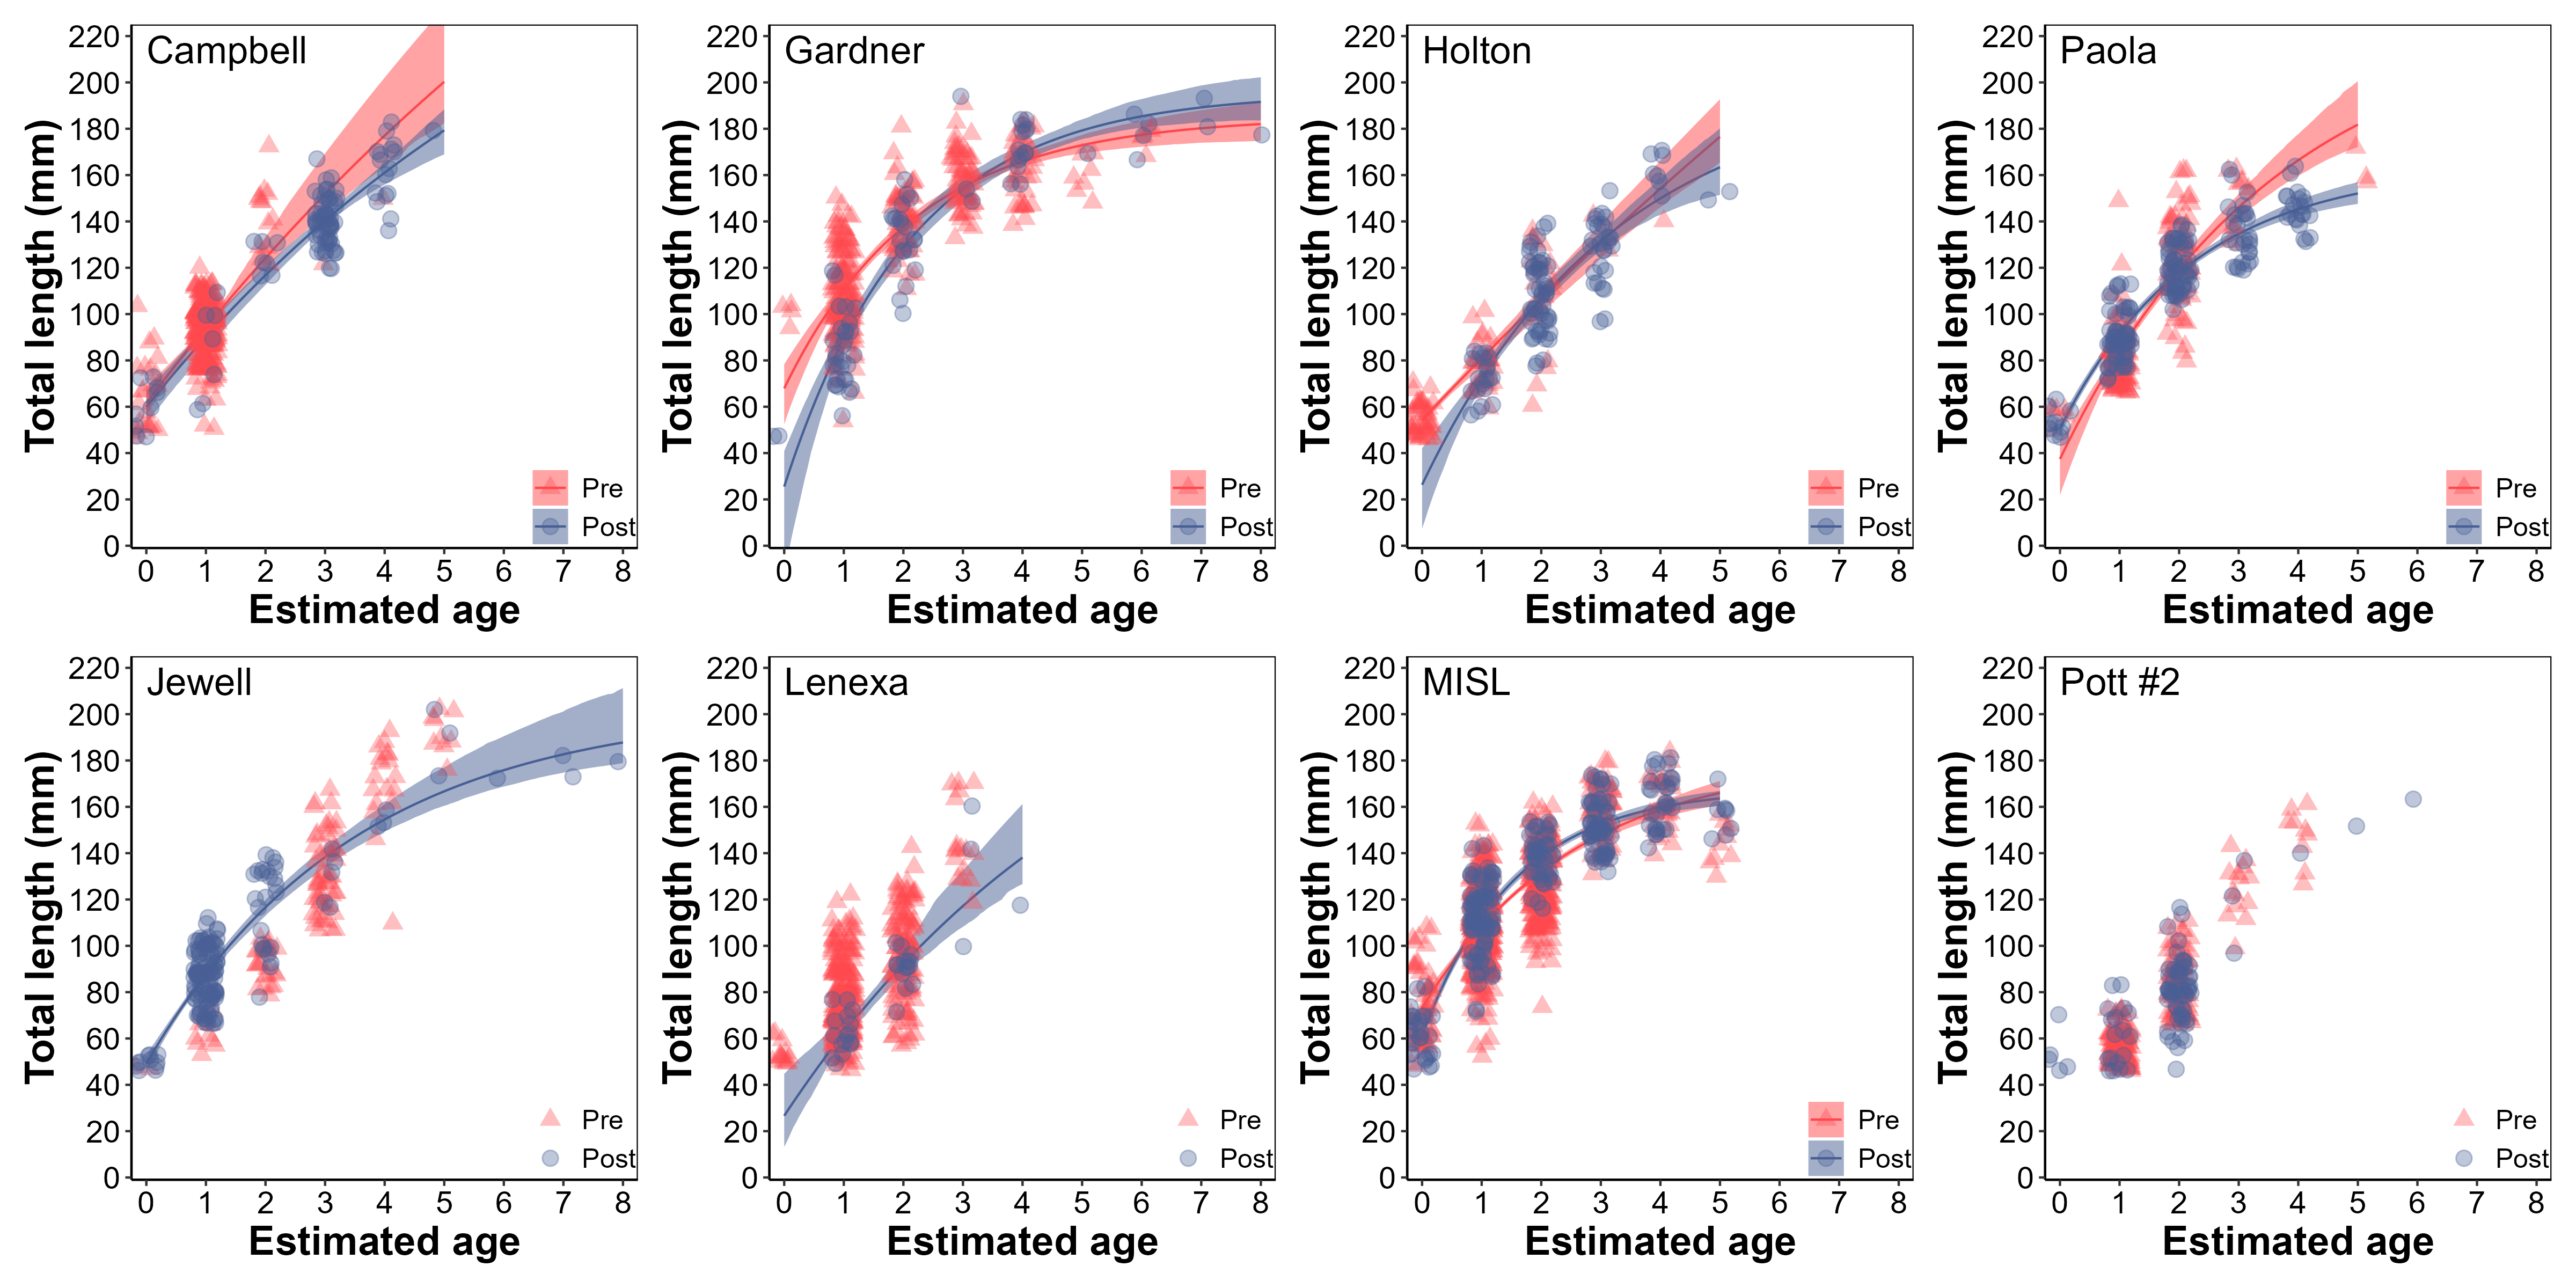

R code for this plot:
#--------------------------------------------------------------
#Ben Neely
#05/20/2024
#Bluegill growth
#--------------------------------------------------------------

## Clear R
cat("\014")  
rm(list=ls())

## Install and load packages
## Checks if package is installed, installs if not, activates for current session
if("FSA" %in% rownames(installed.packages()) == FALSE) {install.packages("FSA")}
library(FSA)

if("rio" %in% rownames(installed.packages()) == FALSE) {install.packages("rio")}
library(rio)

if("tidyverse" %in% rownames(installed.packages()) == FALSE) {install.packages("tidyverse")}
library(tidyverse)

if("patchwork" %in% rownames(installed.packages()) == FALSE) {install.packages("patchwork")}
library(patchwork)

if("nlstools" %in% rownames(installed.packages()) == FALSE) {install.packages("nlstools")}
library(nlstools)

if("car" %in% rownames(installed.packages()) == FALSE) {install.packages("car")}
library(car)

## Set ggplot theme
pubtheme=theme_classic()+
  theme(panel.grid=element_blank(), 
        panel.background=element_blank(),
        plot.background=element_blank(),
        panel.border=element_rect(fill="transparent"),
        axis.title=element_text(size=18,color="black",face="bold"),
        axis.text=element_text(size=14,color="black"),
        legend.position=c(1,0),
        legend.justification=c("right","bottom"),
        legend.title=element_blank(),
        legend.text=element_text(size=12),
        legend.background=element_rect(fill="transparent"),
        legend.margin=margin(c(0,1,1,1)))
options(scipen=999)

## Set working directory
setwd("C:/Users/Ben.Neely/OneDrive - State of Kansas, OITS/Desktop/BLG regulation eval/age/growth unused")

## Read in data with import
dat=import("allaged.csv")%>%
  mutate(period=factor(period,
                       levels=c("pre","post")))

blg=filter(dat,spp=="Bluegill")

##################################################################
##################################################################
##################################################################
## Set up vb prediction functions for each population during each time period
## Pre
ZPCB_pre_ages=seq(0,max(subset(blg,impd=="ZPCB")$age),by=0.05)
ZPCB_pre_vbpred=function(x) predict(x,data.frame(age=ZPCB_pre_ages))

GDCL_pre_ages=seq(0,max(subset(blg,impd=="GDCL")$age),by=0.05)
GDCL_pre_vbpred=function(x) predict(x,data.frame(age=GDCL_pre_ages))

HOCB_pre_ages=seq(0,max(subset(blg,impd=="HOCB")$age),by=0.05)
HOCB_pre_vbpred=function(x) predict(x,data.frame(age=HOCB_pre_ages))

POCL_pre_ages=seq(0,max(subset(blg,impd=="POCL")$age),by=0.05)
POCL_pre_vbpred=function(x) predict(x,data.frame(age=POCL_pre_ages))
#
JWSL_pre_ages=seq(0,max(subset(blg,impd=="JWSL")$age),by=0.05)
JWSL_pre_vbpred=function(x) predict(x,data.frame(age=JWSL_pre_ages))

LXLX_pre_ages=seq(0,max(subset(blg,impd=="LXLX")$age),by=0.05)
LXLX_pre_vbpred=function(x) predict(x,data.frame(age=LXLX_pre_ages))

MISL_pre_ages=seq(0,max(subset(blg,impd=="MISL")$age),by=0.05)
MISL_pre_vbpred=function(x) predict(x,data.frame(age=MISL_pre_ages))

PTSB_pre_ages=seq(0,max(subset(blg,impd=="PTSB")$age),by=0.05)
PTSB_pre_vbpred=function(x) predict(x,data.frame(age=PTSB_pre_ages))

## Post
ZPCB_post_ages=seq(0,max(subset(blg,impd=="ZPCB")$age),by=0.05)
ZPCB_post_vbpred=function(x) predict(x,data.frame(age=ZPCB_post_ages))

GDCL_post_ages=seq(0,max(subset(blg,impd=="GDCL")$age),by=0.05)
GDCL_post_vbpred=function(x) predict(x,data.frame(age=GDCL_post_ages))

HOCB_post_ages=seq(0,max(subset(blg,impd=="HOCB")$age),by=0.05)
HOCB_post_vbpred=function(x) predict(x,data.frame(age=HOCB_post_ages))

POCL_post_ages=seq(0,max(subset(blg,impd=="POCL")$age),by=0.05)
POCL_post_vbpred=function(x) predict(x,data.frame(age=POCL_post_ages))
#
JWSL_post_ages=seq(0,max(subset(blg,impd=="JWSL")$age),by=0.05)
JWSL_post_vbpred=function(x) predict(x,data.frame(age=JWSL_post_ages))

LXLX_post_ages=seq(0,max(subset(blg,impd=="LXLX")$age),by=0.05)
LXLX_post_vbpred=function(x) predict(x,data.frame(age=LXLX_post_ages))

MISL_post_ages=seq(0,max(subset(blg,impd=="MISL")$age),by=0.05)
MISL_post_vbpred=function(x) predict(x,data.frame(age=MISL_post_ages))

PTSB_post_ages=seq(0,max(subset(blg,impd=="PTSB")$age),by=0.05)
PTSB_post_vbpred=function(x) predict(x,data.frame(age=PTSB_post_ages))

## Define growth model function and set starting values
vb=vbFuns()
vb_sv=list(Linf=200,k=0.2,t0=-1.5)

##################################################################
## Fit models and calculate confidence intervals
##################################################################
## ZPCB
################
## pre
ZPCB_pre_vb_fit=nls(cmgrp~vb(age,Linf,k,t0),data=subset(blg,impd=="ZPCB" & period=="pre"),start=vb_sv)
ZPCB_pre_vb_boot=nlsBoot(ZPCB_pre_vb_fit,niter=400)
(ZPCB_pre_vb_parms=cbind(ests=coef(ZPCB_pre_vb_fit),confint(ZPCB_pre_vb_boot)))

## Use model to predict length at age for plotting
ZPCB_pre_predboot=Boot(ZPCB_pre_vb_fit,f=ZPCB_pre_vbpred)
ZPCB_pre_preds=data.frame("ZPCB",
                          "pre",
                          ZPCB_pre_ages,
                          ZPCB_pre_vbpred(ZPCB_pre_vb_fit),
                          confint(ZPCB_pre_predboot))
names(ZPCB_pre_preds)=c("impd","period","age","tl","lci95","uci95")

## Number of fish
nrow(subset(blg,impd=="ZPCB" & period=="pre"))

################
## post
ZPCB_post_vb_fit=nls(cmgrp~vb(age,Linf,k,t0),data=subset(blg,impd=="ZPCB" & period=="post"),start=vb_sv)
ZPCB_post_vb_boot=nlsBoot(ZPCB_post_vb_fit,niter=400)
(ZPCB_post_vb_parms=cbind(ests=coef(ZPCB_post_vb_fit),confint(ZPCB_post_vb_boot)))

## Use model to predict length at age for plotting
ZPCB_post_predboot=Boot(ZPCB_post_vb_fit,f=ZPCB_post_vbpred)
ZPCB_post_preds=data.frame("ZPCB",
                           "post",
                           ZPCB_post_ages,
                           ZPCB_post_vbpred(ZPCB_post_vb_fit),
                           confint(ZPCB_post_predboot))
names(ZPCB_post_preds)=c("impd","period","age","tl","lci95","uci95")

## Number of fish
nrow(subset(blg,impd=="ZPCB" & period=="post"))

################
## plot
ZPCB_preds=bind_rows(ZPCB_pre_preds,ZPCB_post_preds)%>%
  mutate(period=factor(period,levels=c("pre","post")))
ZPCB_points=subset(blg,impd=="ZPCB")%>%
  mutate(period=factor(period,levels=c("pre","post")))

ZPCB_plot=ggplot()+
  geom_line(ZPCB_preds,mapping=aes(x=age,y=tl,color=period))+
  geom_ribbon(ZPCB_preds,mapping=aes(x=age,ymin=lci95,ymax=uci95,fill=period),alpha=0.5)+
  geom_jitter(ZPCB_points,mapping=aes(x=age,y=cmgrp,color=period,shape=period),size=3,width=0.2,alpha=0.35)+
  scale_color_manual(values=c("#ff474c","#475f94"),
                     labels=c("Pre","Post"))+
  scale_fill_manual(values=c("#ff474c","#475f94"),
                    labels=c("Pre","Post"))+
  scale_shape_manual(values=c(17,19),
                   labels=c("Pre","Post"))+
  scale_x_continuous(breaks=seq(0,8,1),
                   name="Estimated age")+
  scale_y_continuous(breaks=seq(0,220,20),
                     name="Total length (mm)")+
  annotate("text",label="Campbell",x=0,y=220,hjust=0,vjust=1,size=6)+
  coord_cartesian(xlim=c(-0.25,8.25),
                  ylim=c(-1,225),
                  expand=F)+
  pubtheme

##################################################################
## GDCL
################
## pre
GDCL_pre_vb_fit=nls(cmgrp~vb(age,Linf,k,t0),data=subset(blg,impd=="GDCL" & period=="pre"),start=vb_sv)
GDCL_pre_vb_boot=nlsBoot(GDCL_pre_vb_fit,niter=400)
(GDCL_pre_vb_parms=cbind(ests=coef(GDCL_pre_vb_fit),confint(GDCL_pre_vb_boot)))

## Use model to predict length at age for plotting
GDCL_pre_predboot=Boot(GDCL_pre_vb_fit,f=GDCL_pre_vbpred)
GDCL_pre_preds=data.frame("GDCL",
                          "pre",
                          GDCL_pre_ages,
                          GDCL_pre_vbpred(GDCL_pre_vb_fit),
                          confint(GDCL_pre_predboot))
names(GDCL_pre_preds)=c("impd","period","age","tl","lci95","uci95")

## Number of fish
nrow(subset(blg,impd=="GDCL" & period=="pre"))

################
## post
GDCL_post_vb_fit=nls(cmgrp~vb(age,Linf,k,t0),data=subset(blg,impd=="GDCL" & period=="post"),start=vb_sv)
GDCL_post_vb_boot=nlsBoot(GDCL_post_vb_fit,niter=400)
(GDCL_post_vb_parms=cbind(ests=coef(GDCL_post_vb_fit),confint(GDCL_post_vb_boot)))

## Use model to predict length at age for plotting
GDCL_post_predboot=Boot(GDCL_post_vb_fit,f=GDCL_post_vbpred)
GDCL_post_preds=data.frame("GDCL",
                           "post",
                           GDCL_post_ages,
                           GDCL_post_vbpred(GDCL_post_vb_fit),
                           confint(GDCL_post_predboot))
names(GDCL_post_preds)=c("impd","period","age","tl","lci95","uci95")

## Number of fish
nrow(subset(blg,impd=="GDCL" & period=="post"))

################
## plot
GDCL_preds=bind_rows(GDCL_pre_preds,GDCL_post_preds)%>%
  mutate(period=factor(period,levels=c("pre","post")))
GDCL_points=subset(blg,impd=="GDCL")%>%
  mutate(period=factor(period,levels=c("pre","post")))

GDCL_plot=ggplot()+
  geom_line(GDCL_preds,mapping=aes(x=age,y=tl,color=period))+
  geom_ribbon(GDCL_preds,mapping=aes(x=age,ymin=lci95,ymax=uci95,fill=period),alpha=0.5)+
  geom_jitter(GDCL_points,mapping=aes(x=age,y=cmgrp,color=period,shape=period),size=3,width=0.2,alpha=0.35)+
  scale_color_manual(values=c("#ff474c","#475f94"),
                     labels=c("Pre","Post"))+
  scale_fill_manual(values=c("#ff474c","#475f94"),
                    labels=c("Pre","Post"))+
  scale_shape_manual(values=c(17,19),
                     labels=c("Pre","Post"))+
  scale_x_continuous(breaks=seq(0,8,1),
                     name="Estimated age")+
  scale_y_continuous(breaks=seq(0,220,20),
                     name="Total length (mm)")+
  annotate("text",label="Gardner",x=0,y=220,hjust=0,vjust=1,size=6)+
  coord_cartesian(xlim=c(-0.25,8.25),
                  ylim=c(-1,225),
                  expand=F)+
  pubtheme

##################################################################
## HOCB
################
## pre
HOCB_pre_vb_fit=nls(cmgrp~vb(age,Linf,k,t0),data=subset(blg,impd=="HOCB" & period=="pre"),start=vb_sv)
HOCB_pre_vb_boot=nlsBoot(HOCB_pre_vb_fit,niter=400)
(HOCB_pre_vb_parms=cbind(ests=coef(HOCB_pre_vb_fit),confint(HOCB_pre_vb_boot)))

## Use model to predict length at age for plotting
HOCB_pre_predboot=Boot(HOCB_pre_vb_fit,f=HOCB_pre_vbpred)
HOCB_pre_preds=data.frame("HOCB",
                          "pre",
                          HOCB_pre_ages,
                          HOCB_pre_vbpred(HOCB_pre_vb_fit),
                          confint(HOCB_pre_predboot))
names(HOCB_pre_preds)=c("impd","period","age","tl","lci95","uci95")

## Number of fish
nrow(subset(blg,impd=="HOCB" & period=="pre"))

################
## post
HOCB_post_vb_fit=nls(cmgrp~vb(age,Linf,k,t0),data=subset(blg,impd=="HOCB" & period=="post"),start=vb_sv)
HOCB_post_vb_boot=nlsBoot(HOCB_post_vb_fit,niter=400)
(HOCB_post_vb_parms=cbind(ests=coef(HOCB_post_vb_fit),confint(HOCB_post_vb_boot)))

## Use model to predict length at age for plotting
HOCB_post_predboot=Boot(HOCB_post_vb_fit,f=HOCB_post_vbpred)
HOCB_post_preds=data.frame("HOCB",
                           "post",
                           HOCB_post_ages,
                           HOCB_post_vbpred(HOCB_post_vb_fit),
                           confint(HOCB_post_predboot))
names(HOCB_post_preds)=c("impd","period","age","tl","lci95","uci95")

## Number of fish
nrow(subset(blg,impd=="HOCB" & period=="post"))

################
## plot
HOCB_preds=bind_rows(HOCB_pre_preds,HOCB_post_preds)%>%
  mutate(period=factor(period,levels=c("pre","post")))
HOCB_points=subset(blg,impd=="HOCB")%>%
  mutate(period=factor(period,levels=c("pre","post")))

HOCB_plot=ggplot()+
  geom_line(HOCB_preds,mapping=aes(x=age,y=tl,color=period))+
  geom_ribbon(HOCB_preds,mapping=aes(x=age,ymin=lci95,ymax=uci95,fill=period),alpha=0.5)+
  geom_jitter(HOCB_points,mapping=aes(x=age,y=cmgrp,color=period,shape=period),size=3,width=0.2,alpha=0.35)+
  scale_color_manual(values=c("#ff474c","#475f94"),
                     labels=c("Pre","Post"))+
  scale_fill_manual(values=c("#ff474c","#475f94"),
                    labels=c("Pre","Post"))+
  scale_shape_manual(values=c(17,19),
                     labels=c("Pre","Post"))+
  scale_x_continuous(breaks=seq(0,8,1),
                     name="Estimated age")+
  scale_y_continuous(breaks=seq(0,220,20),
                     name="Total length (mm)")+
  annotate("text",label="Holton",x=0,y=220,hjust=0,vjust=1,size=6)+
  coord_cartesian(xlim=c(-0.25,8.25),
                  ylim=c(-1,225),
                  expand=F)+
  pubtheme

##################################################################
## POCL
################
## pre
POCL_pre_vb_fit=nls(cmgrp~vb(age,Linf,k,t0),data=subset(blg,impd=="POCL" & period=="pre"),start=vb_sv)
POCL_pre_vb_boot=nlsBoot(POCL_pre_vb_fit,niter=400)
(POCL_pre_vb_parms=cbind(ests=coef(POCL_pre_vb_fit),confint(POCL_pre_vb_boot)))

## Use model to predict length at age for plotting
POCL_pre_predboot=Boot(POCL_pre_vb_fit,f=POCL_pre_vbpred)
POCL_pre_preds=data.frame("POCL",
                          "pre",
                          POCL_pre_ages,
                          POCL_pre_vbpred(POCL_pre_vb_fit),
                          confint(POCL_pre_predboot))
names(POCL_pre_preds)=c("impd","period","age","tl","lci95","uci95")

## Number of fish
nrow(subset(blg,impd=="POCL" & period=="pre"))

################
## post
POCL_post_vb_fit=nls(cmgrp~vb(age,Linf,k,t0),data=subset(blg,impd=="POCL" & period=="post"),start=vb_sv)
POCL_post_vb_boot=nlsBoot(POCL_post_vb_fit,niter=400)
(POCL_post_vb_parms=cbind(ests=coef(POCL_post_vb_fit),confint(POCL_post_vb_boot)))

## Use model to predict length at age for plotting
POCL_post_predboot=Boot(POCL_post_vb_fit,f=POCL_post_vbpred)
POCL_post_preds=data.frame("POCL",
                           "post",
                           POCL_post_ages,
                           POCL_post_vbpred(POCL_post_vb_fit),
                           confint(POCL_post_predboot))
names(POCL_post_preds)=c("impd","period","age","tl","lci95","uci95")

## Number of fish
nrow(subset(blg,impd=="POCL" & period=="post"))

################
## plot
POCL_preds=bind_rows(POCL_pre_preds,POCL_post_preds)%>%
  mutate(period=factor(period,levels=c("pre","post")))
POCL_points=subset(blg,impd=="POCL")%>%
  mutate(period=factor(period,levels=c("pre","post")))

POCL_plot=ggplot()+
  geom_line(POCL_preds,mapping=aes(x=age,y=tl,color=period))+
  geom_ribbon(POCL_preds,mapping=aes(x=age,ymin=lci95,ymax=uci95,fill=period),alpha=0.5)+
  geom_jitter(POCL_points,mapping=aes(x=age,y=cmgrp,color=period,shape=period),size=3,width=0.2,alpha=0.35)+
  scale_color_manual(values=c("#ff474c","#475f94"),
                     labels=c("Pre","Post"))+
  scale_fill_manual(values=c("#ff474c","#475f94"),
                    labels=c("Pre","Post"))+
  scale_shape_manual(values=c(17,19),
                     labels=c("Pre","Post"))+
  scale_x_continuous(breaks=seq(0,8,1),
                     name="Estimated age")+
  scale_y_continuous(breaks=seq(0,220,20),
                     name="Total length (mm)")+
  annotate("text",label="Paola",x=0,y=220,hjust=0,vjust=1,size=6)+
  coord_cartesian(xlim=c(-0.25,8.25),
                  ylim=c(-1,225),
                  expand=F)+
  pubtheme

##################################################################
##################################################################
## JWSL
################
## pre
#JWSL_pre_vb_fit=nls(cmgrp~vb(age,Linf,k,t0),data=subset(blg,impd=="JWSL" & period=="pre"),start=vb_sv)
#JWSL_pre_vb_boot=nlsBoot(JWSL_pre_vb_fit,niter=400)
#(JWSL_pre_vb_parms=cbind(ests=coef(JWSL_pre_vb_fit),confint(JWSL_pre_vb_boot)))

## Use model to predict length at age for plotting
#JWSL_pre_predboot=Boot(JWSL_pre_vb_fit,f=JWSL_pre_vbpred)
#JWSL_pre_preds=data.frame("JWSL",
#                          "pre",
#                          JWSL_pre_ages,
#                          JWSL_pre_vbpred(JWSL_pre_vb_fit),
#                          confint(JWSL_pre_predboot))
#names(JWSL_pre_preds)=c("impd","period","age","tl","lci95","uci95")

## Number of fish
#nrow(subset(blg,impd=="JWSL" & period=="pre"))

################
## post
JWSL_post_vb_fit=nls(cmgrp~vb(age,Linf,k,t0),data=subset(blg,impd=="JWSL" & period=="post"),start=vb_sv)
JWSL_post_vb_boot=nlsBoot(JWSL_post_vb_fit,niter=400)
(JWSL_post_vb_parms=cbind(ests=coef(JWSL_post_vb_fit),confint(JWSL_post_vb_boot)))

## Use model to predict length at age for plotting
JWSL_post_predboot=Boot(JWSL_post_vb_fit,f=JWSL_post_vbpred)
JWSL_post_preds=data.frame("JWSL",
                           "post",
                           JWSL_post_ages,
                           JWSL_post_vbpred(JWSL_post_vb_fit),
                           confint(JWSL_post_predboot))
names(JWSL_post_preds)=c("impd","period","age","tl","lci95","uci95")

## Number of fish
nrow(subset(blg,impd=="JWSL" & period=="post"))

################
## plot
JWSL_preds=bind_rows(JWSL_post_preds)
JWSL_points=subset(blg,impd=="JWSL")%>%
  mutate(period=factor(period,levels=c("pre","post")))

JWSL_plot=ggplot()+
  geom_line(JWSL_preds,mapping=aes(x=age,y=tl),color="#475f94")+
  geom_ribbon(JWSL_preds,mapping=aes(x=age,ymin=lci95,ymax=uci95),fill="#475f94",alpha=0.5)+
  geom_jitter(JWSL_points,mapping=aes(x=age,y=cmgrp,color=period,shape=period),size=3,width=0.2,alpha=0.35)+
  scale_color_manual(values=c("#ff474c","#475f94"),
                     labels=c("Pre","Post"))+
  scale_fill_manual(values=c("#475f94"),
                    labels=c("Post"))+
  scale_shape_manual(values=c(17,19),
                     labels=c("Pre","Post"))+
  scale_x_continuous(breaks=seq(0,8,1),
                     name="Estimated age")+
  scale_y_continuous(breaks=seq(0,220,20),
                     name="Total length (mm)")+
  annotate("text",label="Jewell",x=0,y=220,hjust=0,vjust=1,size=6)+
  coord_cartesian(xlim=c(-0.25,8.25),
                  ylim=c(-1,225),
                  expand=F)+
  pubtheme

##################################################################
## LXLX
################
## pre
#LXLX_pre_vb_fit=nls(cmgrp~vb(age,Linf,k,t0),data=subset(blg,impd=="LXLX" & period=="pre"),start=vb_sv)
#LXLX_pre_vb_boot=nlsBoot(LXLX_pre_vb_fit,niter=400)
#(LXLX_pre_vb_parms=cbind(ests=coef(LXLX_pre_vb_fit),confint(LXLX_pre_vb_boot)))

## Use model to predict length at age for plotting
#LXLX_pre_predboot=Boot(LXLX_pre_vb_fit,f=LXLX_pre_vbpred)
#LXLX_pre_preds=data.frame("LXLX",
#                          "pre",
#                          LXLX_pre_ages,
#                          LXLX_pre_vbpred(LXLX_pre_vb_fit),
#                          confint(LXLX_pre_predboot))
#names(LXLX_pre_preds)=c("impd","period","age","tl","lci95","uci95")

## Number of fish
#nrow(subset(blg,impd=="LXLX" & period=="pre"))

################
## post
LXLX_post_vb_fit=nls(cmgrp~vb(age,Linf,k,t0),data=subset(blg,impd=="LXLX" & period=="post"),start=vb_sv)
LXLX_post_vb_boot=nlsBoot(LXLX_post_vb_fit,niter=400)
(LXLX_post_vb_parms=cbind(ests=coef(LXLX_post_vb_fit),confint(LXLX_post_vb_boot)))

## Use model to predict length at age for plotting
LXLX_post_predboot=Boot(LXLX_post_vb_fit,f=LXLX_post_vbpred)
LXLX_post_preds=data.frame("LXLX",
                           "post",
                           LXLX_post_ages,
                           LXLX_post_vbpred(LXLX_post_vb_fit),
                           confint(LXLX_post_predboot))
names(LXLX_post_preds)=c("impd","period","age","tl","lci95","uci95")

## Number of fish
nrow(subset(blg,impd=="LXLX" & period=="post"))

################
## plot
LXLX_preds=bind_rows(LXLX_post_preds)
LXLX_points=subset(blg,impd=="LXLX")%>%
  mutate(period=factor(period,levels=c("pre","post")))

LXLX_plot=ggplot()+
  geom_line(LXLX_preds,mapping=aes(x=age,y=tl),color="#475f94")+
  geom_ribbon(LXLX_preds,mapping=aes(x=age,ymin=lci95,ymax=uci95),fill="#475f94",alpha=0.5)+
  geom_jitter(LXLX_points,mapping=aes(x=age,y=cmgrp,color=period,shape=period),size=3,width=0.2,alpha=0.35)+
  scale_color_manual(values=c("#ff474c","#475f94"),
                     labels=c("Pre","Post"))+
  scale_fill_manual(values=c("#475f94"),
                    labels=c("Post"))+
  scale_shape_manual(values=c(17,19),
                     labels=c("Pre","Post"))+
  scale_x_continuous(breaks=seq(0,8,1),
                     name="Estimated age")+
  scale_y_continuous(breaks=seq(0,220,20),
                     name="Total length (mm)")+
  annotate("text",label="Lenexa",x=0,y=220,hjust=0,vjust=1,size=6)+
  coord_cartesian(xlim=c(-0.25,8.25),
                  ylim=c(-1,225),
                  expand=F)+
  pubtheme

##################################################################
## MISL
################
## pre
MISL_pre_vb_fit=nls(cmgrp~vb(age,Linf,k,t0),data=subset(blg,impd=="MISL" & period=="pre"),start=vb_sv)
MISL_pre_vb_boot=nlsBoot(MISL_pre_vb_fit,niter=400)
(MISL_pre_vb_parms=cbind(ests=coef(MISL_pre_vb_fit),confint(MISL_pre_vb_boot)))

## Use model to predict length at age for plotting
MISL_pre_predboot=Boot(MISL_pre_vb_fit,f=MISL_pre_vbpred)
MISL_pre_preds=data.frame("MISL",
                          "pre",
                          MISL_pre_ages,
                          MISL_pre_vbpred(MISL_pre_vb_fit),
                          confint(MISL_pre_predboot))
names(MISL_pre_preds)=c("impd","period","age","tl","lci95","uci95")

## Number of fish
nrow(subset(blg,impd=="MISL" & period=="pre"))

################
## post
MISL_post_vb_fit=nls(cmgrp~vb(age,Linf,k,t0),data=subset(blg,impd=="MISL" & period=="post"),start=vb_sv)
MISL_post_vb_boot=nlsBoot(MISL_post_vb_fit,niter=400)
(MISL_post_vb_parms=cbind(ests=coef(MISL_post_vb_fit),confint(MISL_post_vb_boot)))

## Use model to predict length at age for plotting
MISL_post_predboot=Boot(MISL_post_vb_fit,f=MISL_post_vbpred)
MISL_post_preds=data.frame("MISL",
                           "post",
                           MISL_post_ages,
                           MISL_post_vbpred(MISL_post_vb_fit),
                           confint(MISL_post_predboot))
names(MISL_post_preds)=c("impd","period","age","tl","lci95","uci95")

## Number of fish
nrow(subset(blg,impd=="MISL" & period=="post"))

################
## plot
MISL_preds=bind_rows(MISL_pre_preds,MISL_post_preds)%>%
  mutate(period=factor(period,levels=c("pre","post")))
MISL_points=subset(blg,impd=="MISL")%>%
  mutate(period=factor(period,levels=c("pre","post")))

MISL_plot=ggplot()+
  geom_line(MISL_preds,mapping=aes(x=age,y=tl,color=period))+
  geom_ribbon(MISL_preds,mapping=aes(x=age,ymin=lci95,ymax=uci95,fill=period),alpha=0.5)+
  geom_jitter(MISL_points,mapping=aes(x=age,y=cmgrp,color=period,shape=period),size=3,width=0.2,alpha=0.35)+
  scale_color_manual(values=c("#ff474c","#475f94"),
                     labels=c("Pre","Post"))+
  scale_fill_manual(values=c("#ff474c","#475f94"),
                    labels=c("Pre","Post"))+
  scale_shape_manual(values=c(17,19),
                     labels=c("Pre","Post"))+
  scale_x_continuous(breaks=seq(0,8,1),
                     name="Estimated age")+
  scale_y_continuous(breaks=seq(0,220,20),
                     name="Total length (mm)")+
  annotate("text",label="MISL",x=0,y=220,hjust=0,vjust=1,size=6)+
  coord_cartesian(xlim=c(-0.25,8.25),
                  ylim=c(-1,225),
                  expand=F)+
  pubtheme

##################################################################
## PTSB
################
## pre
#PTSB_pre_vb_fit=nls(cmgrp~vb(age,Linf,k,t0),data=subset(blg,impd=="PTSB" & period=="pre"),start=vb_sv)
#PTSB_pre_vb_boot=nlsBoot(PTSB_pre_vb_fit,niter=400)
#(PTSB_pre_vb_parms=cbind(ests=coef(PTSB_pre_vb_fit),confint(PTSB_pre_vb_boot)))

## Use model to predict length at age for plotting
#PTSB_pre_predboot=Boot(PTSB_pre_vb_fit,f=PTSB_pre_vbpred)
#PTSB_pre_preds=data.frame("PTSB",
#                          "pre",
#                          PTSB_pre_ages,
#                          PTSB_pre_vbpred(PTSB_pre_vb_fit),
#                          confint(PTSB_pre_predboot))
#names(PTSB_pre_preds)=c("impd","period","age","tl","lci95","uci95")

## Number of fish
#nrow(subset(blg,impd=="PTSB" & period=="pre"))

################
## post
#PTSB_post_vb_fit=nls(cmgrp~vb(age,Linf,k,t0),data=subset(blg,impd=="PTSB" & period=="post"),start=vb_sv)
#PTSB_post_vb_boot=nlsBoot(PTSB_post_vb_fit,niter=400)
#(PTSB_post_vb_parms=cbind(ests=coef(PTSB_post_vb_fit),confint(PTSB_post_vb_boot)))

## Use model to predict length at age for plotting
#PTSB_post_predboot=Boot(PTSB_post_vb_fit,f=PTSB_post_vbpred)
#PTSB_post_preds=data.frame("PTSB",
#                           "post",
#                           PTSB_post_ages,
#                           PTSB_post_vbpred(PTSB_post_vb_fit),
#                           confint(PTSB_post_predboot))
#names(PTSB_post_preds)=c("impd","period","age","tl","lci95","uci95")

## Number of fish
#nrow(subset(blg,impd=="PTSB" & period=="post"))

################
## plot
#PTSB_preds=bind_rows(PTSB_pre_preds,PTSB_post_preds)%>%
#  mutate(period=factor(period,levels=c("pre","post")))
PTSB_points=subset(blg,impd=="PTSB")%>%
  mutate(period=factor(period,levels=c("pre","post")))

PTSB_plot=ggplot()+
#  geom_line(PTSB_preds,mapping=aes(x=age,y=tl,color=period))+
#  geom_ribbon(PTSB_preds,mapping=aes(x=age,ymin=lci95,ymax=uci95,fill=period),alpha=0.5)+
  geom_jitter(PTSB_points,mapping=aes(x=age,y=cmgrp,color=period,shape=period),size=3,width=0.2,alpha=0.35)+
  scale_color_manual(values=c("#ff474c","#475f94"),
                     labels=c("Pre","Post"))+
#  scale_fill_manual(values=c("#ff474c","#475f94"),
#                    labels=c("Pre","Post"))+
  scale_shape_manual(values=c(17,19),
                     labels=c("Pre","Post"))+
  scale_x_continuous(breaks=seq(0,8,1),
                     name="Estimated age")+
  scale_y_continuous(breaks=seq(0,220,20),
                     name="Total length (mm)")+
  annotate("text",label="Pott #2",x=0,y=220,hjust=0,vjust=1,size=6)+
  coord_cartesian(xlim=c(-0.25,8.25),
                  ylim=c(-1,225),
                  expand=F)+
  pubtheme

##################################################################
## Combine plots
out=(ZPCB_plot|GDCL_plot|HOCB_plot|POCL_plot)/(JWSL_plot|LXLX_plot|MISL_plot|PTSB_plot)
ggsave(plot=out,"growth.png",width=16,height=8,units="in",bg="white")